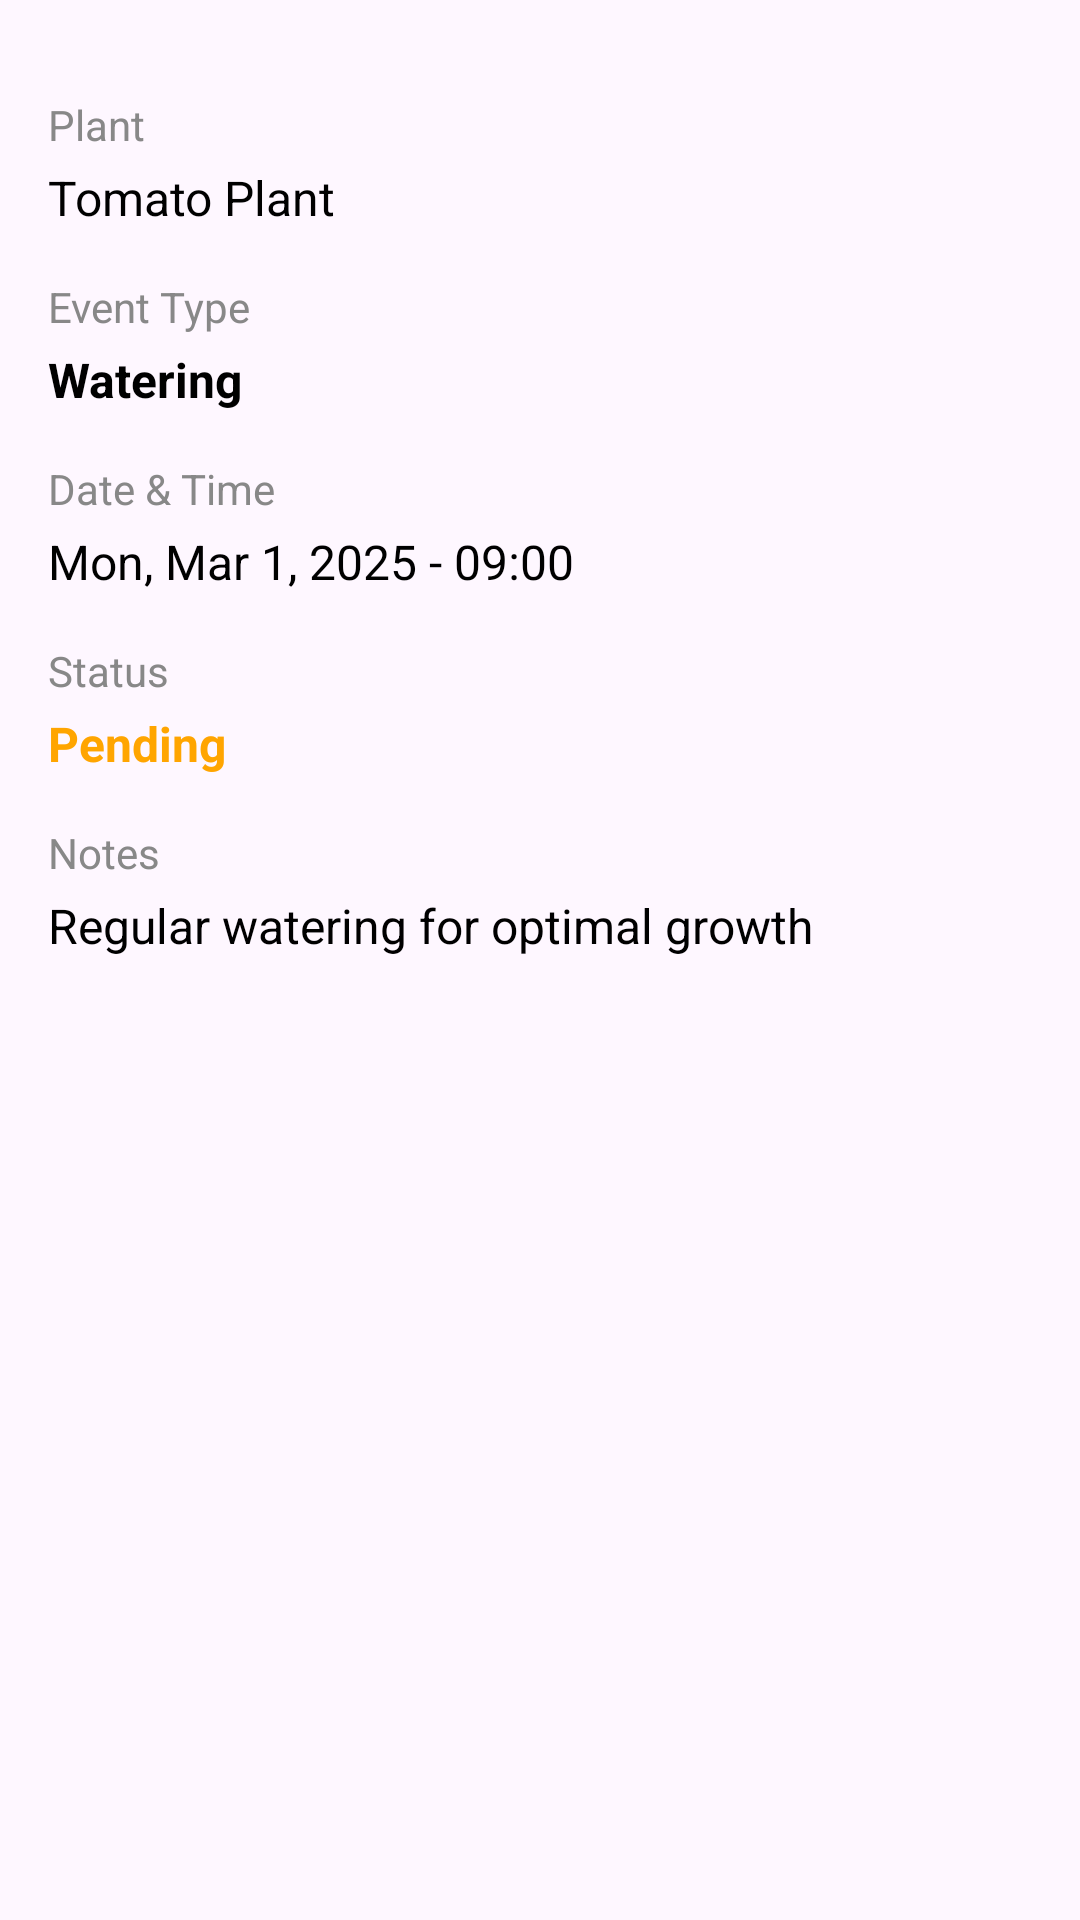

Write the Android layout XML for this screen, with the resource values it uses.
<!-- AndroidManifest.xml: application theme Theme.PlantDetection -->
<!-- res/layout/dialog_event_details.xml -->
<?xml version="1.0" encoding="utf-8"?>
<ScrollView xmlns:android="http://schemas.android.com/apk/res/android"
    android:layout_width="match_parent"
    android:layout_height="match_parent">

    <LinearLayout
        android:layout_width="match_parent"
        android:layout_height="wrap_content"
        android:orientation="vertical"
        android:padding="16dp">
        <TextView
            android:layout_width="wrap_content"
            android:layout_height="wrap_content"
            android:layout_marginTop="16dp"
            android:text="Plant"
            android:textColor="@color/dark_gray"
            android:textSize="14sp" />

        <TextView
            android:id="@+id/eventPlantText"
            android:layout_width="match_parent"
            android:layout_height="wrap_content"
            android:layout_marginTop="4dp"
            android:text="Tomato Plant"
            android:textColor="@color/black"
            android:textSize="16sp" />
        <TextView
            android:layout_width="wrap_content"
            android:layout_height="wrap_content"
            android:text="Event Type"
            android:layout_marginTop="16dp"
            android:textColor="@color/dark_gray"
            android:textSize="14sp" />
        <TextView
            android:id="@+id/eventTypeText"
            android:layout_width="match_parent"
            android:layout_height="wrap_content"
            android:layout_marginTop="4dp"
            android:text="Watering"
            android:textColor="@color/black"
            android:textSize="16sp"
            android:textStyle="bold" />
        <TextView
            android:layout_width="wrap_content"
            android:layout_height="wrap_content"
            android:layout_marginTop="16dp"
            android:text="Condition"
            android:id="@+id/conditionHeaderText"
            android:textColor="@color/dark_gray"
            android:textSize="14sp"
            android:visibility="gone"/>

        <TextView
            android:id="@+id/conditionNameText"
            android:layout_width="match_parent"
            android:layout_height="wrap_content"
            android:layout_marginTop="4dp"
            android:text="Anthracnose"
            android:textColor="@color/orange"
            android:textSize="16sp"
            android:textStyle="bold"
            android:visibility="gone"/>


        <TextView
            android:layout_width="wrap_content"
            android:layout_height="wrap_content"
            android:layout_marginTop="16dp"
            android:text="Date &amp; Time"
            android:textColor="@color/dark_gray"
            android:textSize="14sp" />

        <TextView
            android:id="@+id/eventDateText"
            android:layout_width="match_parent"
            android:layout_height="wrap_content"
            android:layout_marginTop="4dp"
            android:text="Mon, Mar 1, 2025 - 09:00"
            android:textColor="@color/black"
            android:textSize="16sp" />



        <TextView
            android:layout_width="wrap_content"
            android:layout_height="wrap_content"
            android:layout_marginTop="16dp"
            android:text="Status"
            android:textColor="@color/dark_gray"
            android:textSize="14sp" />

        <TextView
            android:id="@+id/eventStatusText"
            android:layout_width="match_parent"
            android:layout_height="wrap_content"
            android:layout_marginTop="4dp"
            android:text="Pending"
            android:textColor="@color/orange"
            android:textSize="16sp"
            android:textStyle="bold" />

        <TextView
            android:layout_width="wrap_content"
            android:layout_height="wrap_content"
            android:layout_marginTop="16dp"
            android:text="Notes"
            android:textColor="@color/dark_gray"
            android:textSize="14sp" />

        <TextView
            android:id="@+id/eventNotesText"
            android:layout_width="match_parent"
            android:layout_height="wrap_content"
            android:layout_marginTop="4dp"
            android:text="Regular watering for optimal growth"
            android:textColor="@color/black"
            android:textSize="16sp" />

        <LinearLayout
            android:layout_width="match_parent"
            android:layout_height="wrap_content"
            android:layout_marginTop="24dp"
            android:orientation="horizontal">

            <Button
                android:id="@+id/rescanButton"
                android:layout_width="0dp"
                android:layout_height="wrap_content"
                android:layout_marginEnd="4dp"
                android:layout_weight="1"
                android:visibility="gone"
                android:text="Rescan Plant"
                android:textColor="@android:color/white" />

            <Button
                android:id="@+id/rescheduleEventButton"
                android:layout_width="0dp"
                android:layout_height="wrap_content"
                android:layout_marginStart="4dp"
                android:layout_weight="1"
                android:text="Reschedule"
                android:visibility="gone"

                android:textColor="@android:color/white" />
        </LinearLayout>

        <LinearLayout
            android:layout_width="match_parent"
            android:layout_height="wrap_content"
            android:layout_marginTop="8dp"
            android:orientation="horizontal">

            <Button
                android:id="@+id/completeEventButton"
                android:layout_width="0dp"
                android:layout_height="wrap_content"
                android:layout_marginEnd="4dp"
                android:layout_weight="1"
                android:text="Mark Complete"
                android:visibility="gone"
                android:textColor="@android:color/white" />

            <Button
                android:id="@+id/deleteEventButton"
                android:layout_width="0dp"
                android:layout_height="wrap_content"
                android:layout_marginStart="4dp"
                android:layout_weight="1"
                android:text="Delete"
                android:visibility="gone"
                android:textColor="@android:color/white" />
        </LinearLayout>
    </LinearLayout>
</ScrollView>
<!-- resources referenced by this layout -->
<resources>
  <color name="black">#FF000000</color>
  <color name="dark_gray">#888888</color>
  <color name="orange">#FFA500</color>
  <style name="Theme.PlantDetection" parent="Base.Theme.PlantDetection" />
  <style name="Base.Theme.PlantDetection" parent="Theme.Material3.DayNight.NoActionBar">
          
           <item name="colorPrimary">@color/purple_500</item>
      </style>
  <color name="purple_500">#FF6200EE</color>
</resources>
